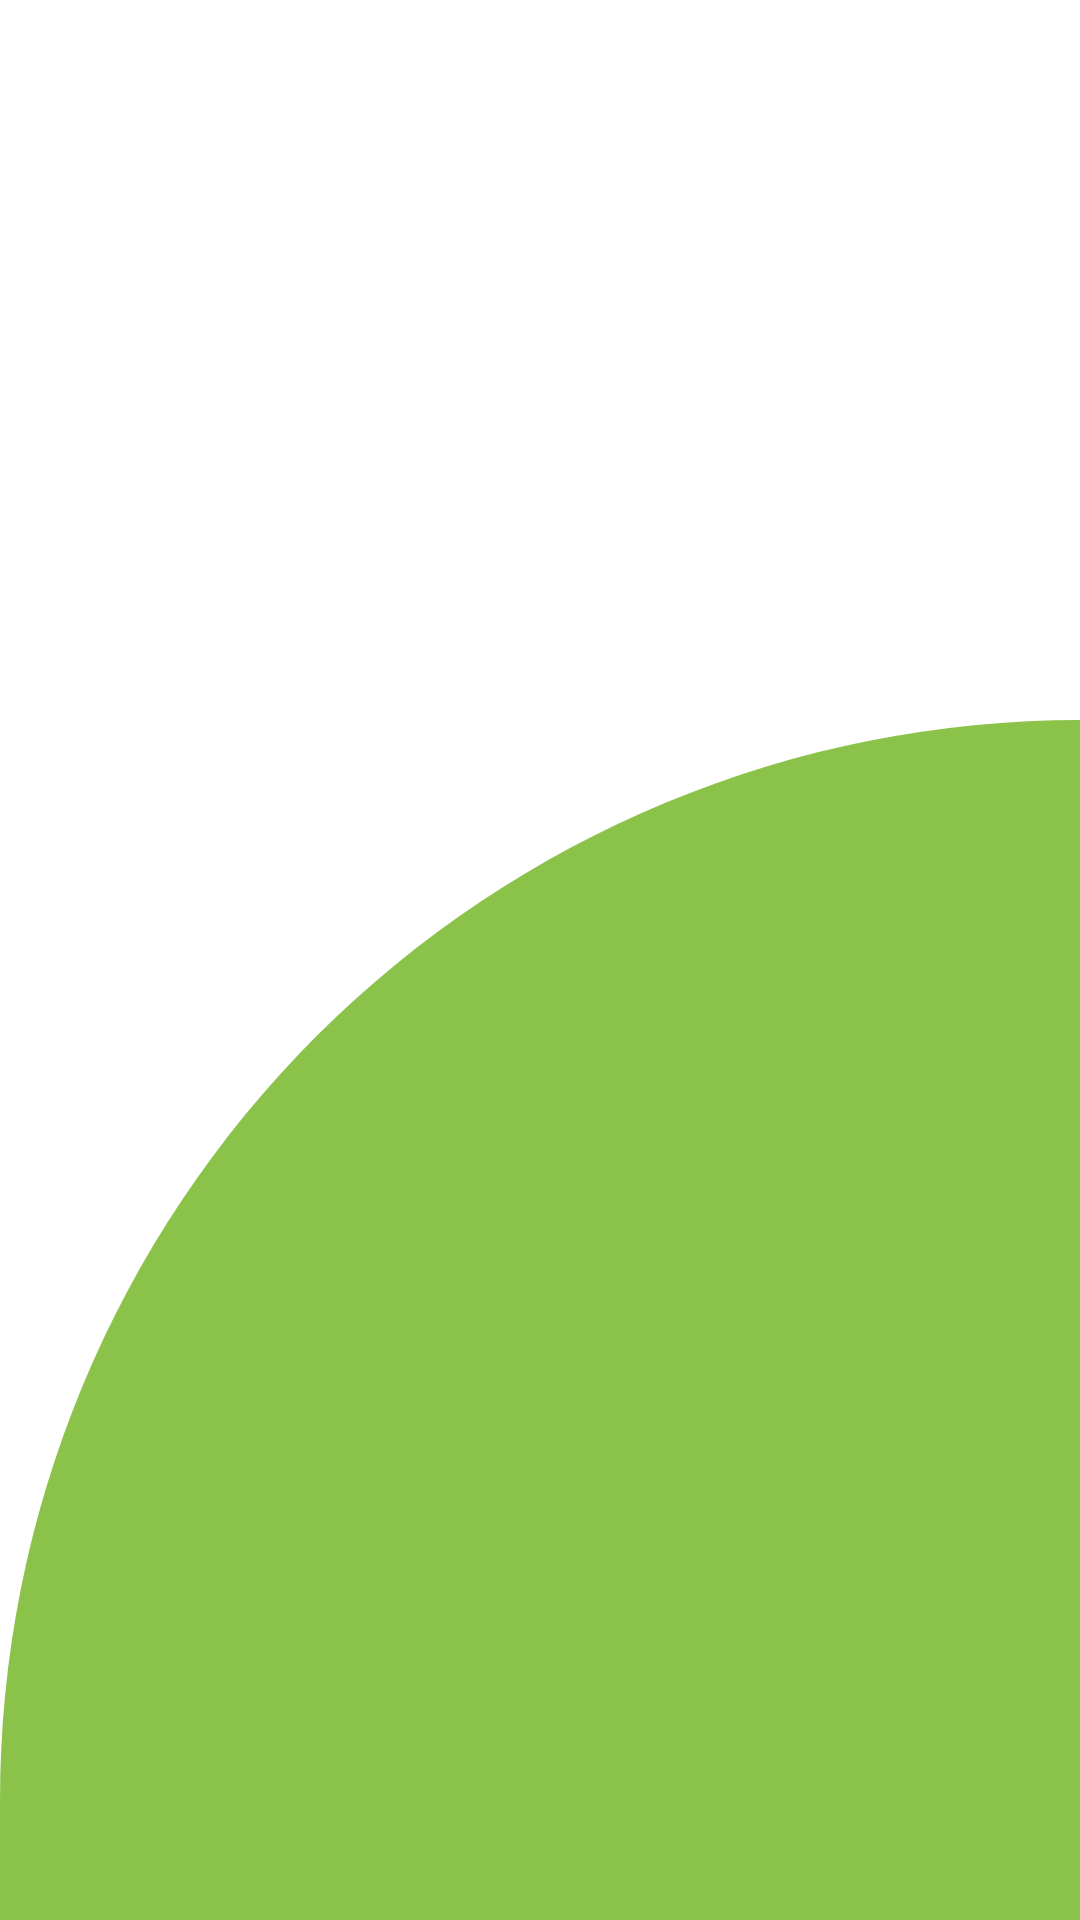

Here is an Android app screen rendered from its layout file. Give the layout XML and the strings, colors and styles it references.
<!-- AndroidManifest.xml: application theme Theme.SimonApp -->
<!-- res/layout/fragment_verde.xml -->
<?xml version="1.0" encoding="utf-8"?>
<LinearLayout xmlns:android="http://schemas.android.com/apk/res/android"
    xmlns:tools="http://schemas.android.com/tools"
    android:layout_width="match_parent"
    android:layout_height="match_parent"
    tools:context=".VerdeFragment"
    android:orientation="vertical">

    
    <View
        android:layout_width="match_parent"
        android:layout_height="match_parent"
        android:layout_weight="1.25"
        />

    <View
        android:id="@+id/btnVerde"
        android:layout_width="match_parent"
        android:layout_height="match_parent"
        android:background="@drawable/top_left_radius"
        android:backgroundTint="@color/verde"
        android:layout_weight="0.75"
        />
</LinearLayout>
<!-- resources referenced by this layout -->
<resources>
  <color name="verde">#8BC34A</color>
  <!-- drawable top_left_radius (drawable) -->
  <?xml version="1.0" encoding="utf-8"?>
  <shape xmlns:android="http://schemas.android.com/apk/res/android">
  <corners android:topLeftRadius="1000dp"/>
  </shape>
  <style name="Theme.SimonApp" parent="Theme.MaterialComponents.DayNight.DarkActionBar">
          
          <item name="colorPrimary">@color/purple_500</item>
          <item name="colorPrimaryVariant">@color/purple_700</item>
          <item name="colorOnPrimary">@color/white</item>
          
          <item name="colorSecondary">@color/teal_200</item>
          <item name="colorSecondaryVariant">@color/teal_700</item>
          <item name="colorOnSecondary">@color/black</item>
          
          <item name="android:statusBarColor">?attr/colorPrimaryVariant</item>
          
      </style>
  <color name="purple_500">#FF6200EE</color>
  <color name="purple_700">#FF3700B3</color>
  <color name="white">#FFFFFFFF</color>
  <color name="teal_200">#FF03DAC5</color>
  <color name="teal_700">#FF018786</color>
  <color name="black">#FF000000</color>
</resources>
